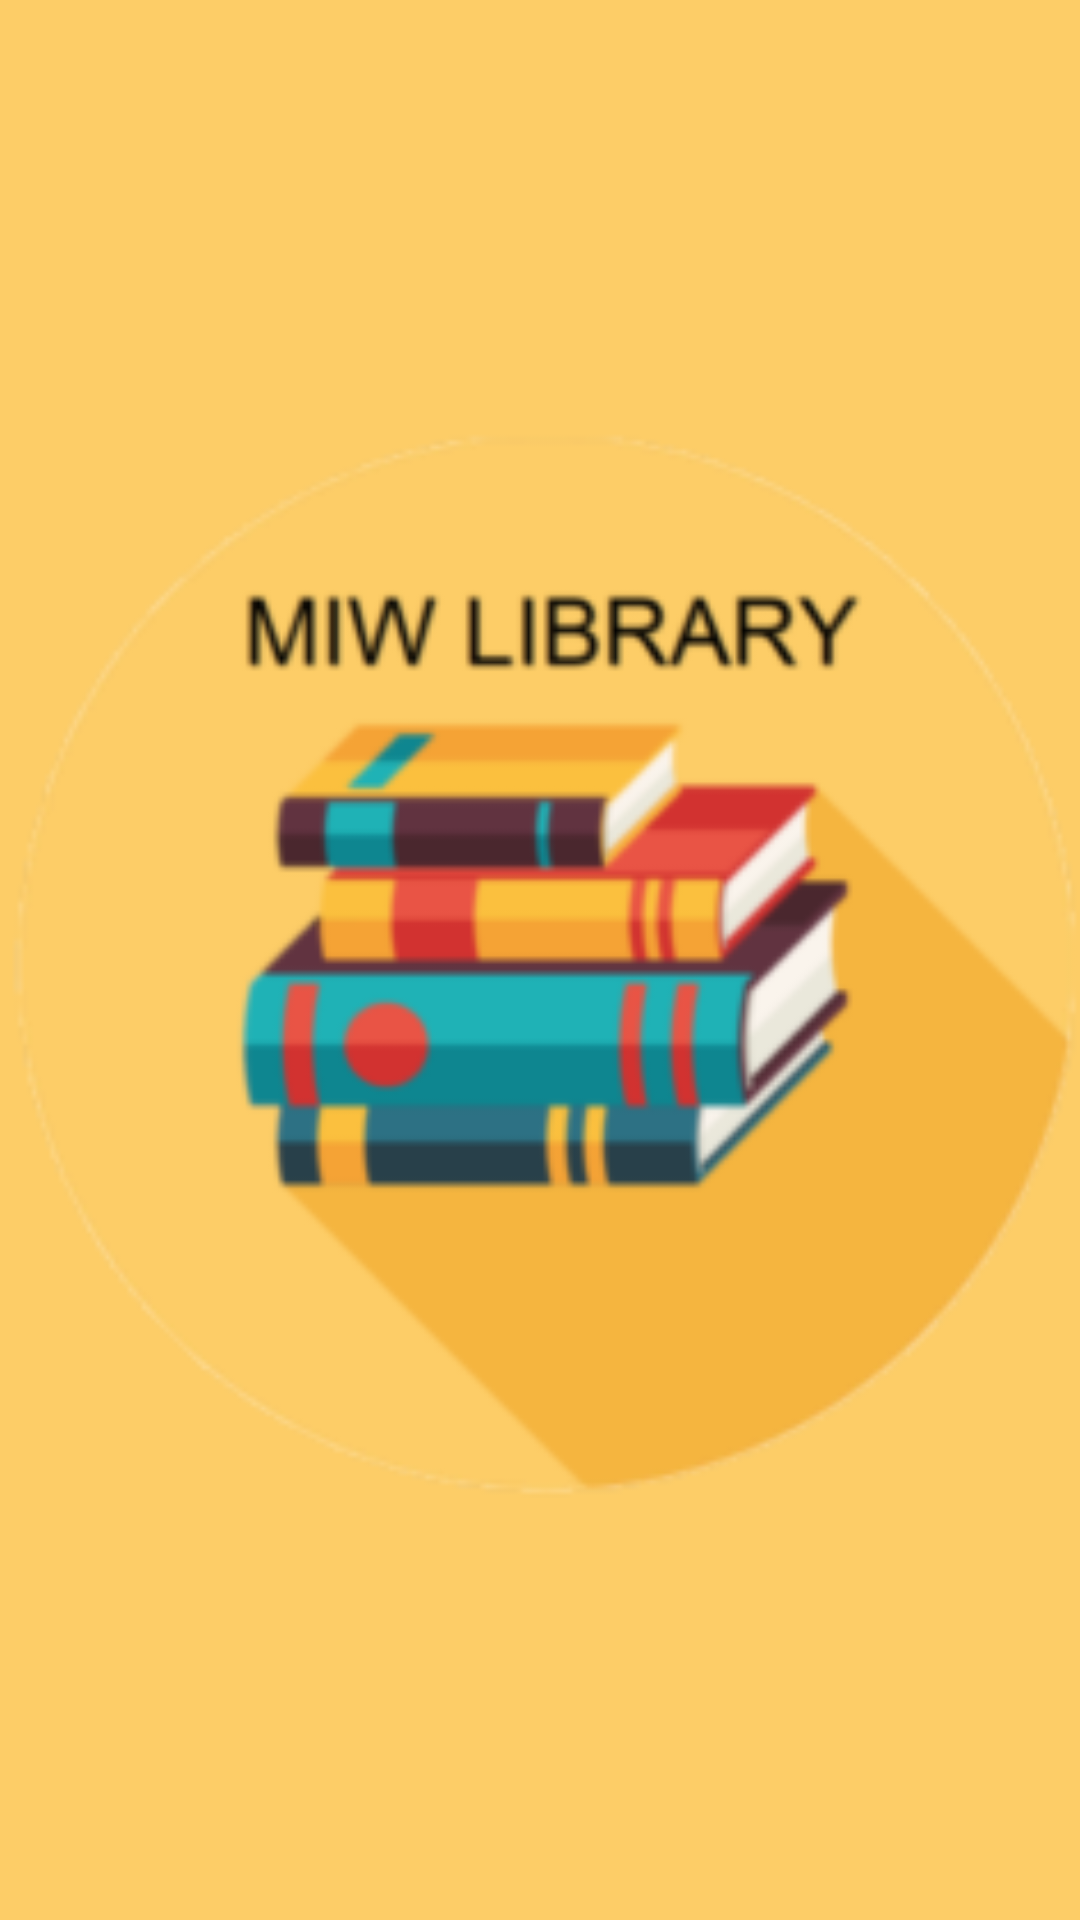

Produce the Android XML layout that renders to this screen, including the resource entries it uses.
<!-- AndroidManifest.xml: application theme AppTheme -->
<!-- res/layout/activity_navigation_left_menu_header.xml -->
<?xml version="1.0" encoding="utf-8"?>
<LinearLayout xmlns:android="http://schemas.android.com/apk/res/android"
    xmlns:tools="http://schemas.android.com/tools"
    android:layout_width="match_parent"
    android:layout_height="wrap_content"
    android:orientation="vertical"
    android:background="@color/colorPrimary"
    android:theme="@style/ThemeOverlay.AppCompat.Dark">

    <ImageView
        android:layout_width="match_parent"
        android:layout_height="match_parent"
        android:background="@color/colorPrimary"
        android:src="@drawable/logo"
        tools:ignore="ContentDescription" />

</LinearLayout>
<!-- resources referenced by this layout -->
<resources>
  <color name="colorPrimary">#FDCD67</color>
  <!-- drawable logo: png bitmap (drawable, 27531 bytes) -->
  <style name="AppTheme" parent="Theme.MaterialComponents.Light.NoActionBar">
          
          <item name="colorPrimary">@color/colorPrimary</item>
          <item name="colorPrimaryDark">@color/colorPrimaryDark</item>
          <item name="colorAccent">@color/colorAccent</item>
          <item name="android:textColor">@color/colorText</item>
          <item name="android:textColorHint">@color/colorHint</item>
          <item name="android:textSize">@dimen/dim_14_sp</item>
      </style>
  <color name="colorPrimaryDark">#C79C38</color>
  <color name="colorAccent">#FDCD67</color>
  <color name="colorText">#000000</color>
  <color name="colorHint">#919191</color>
  <dimen name="dim_14_sp">14sp</dimen>
</resources>
